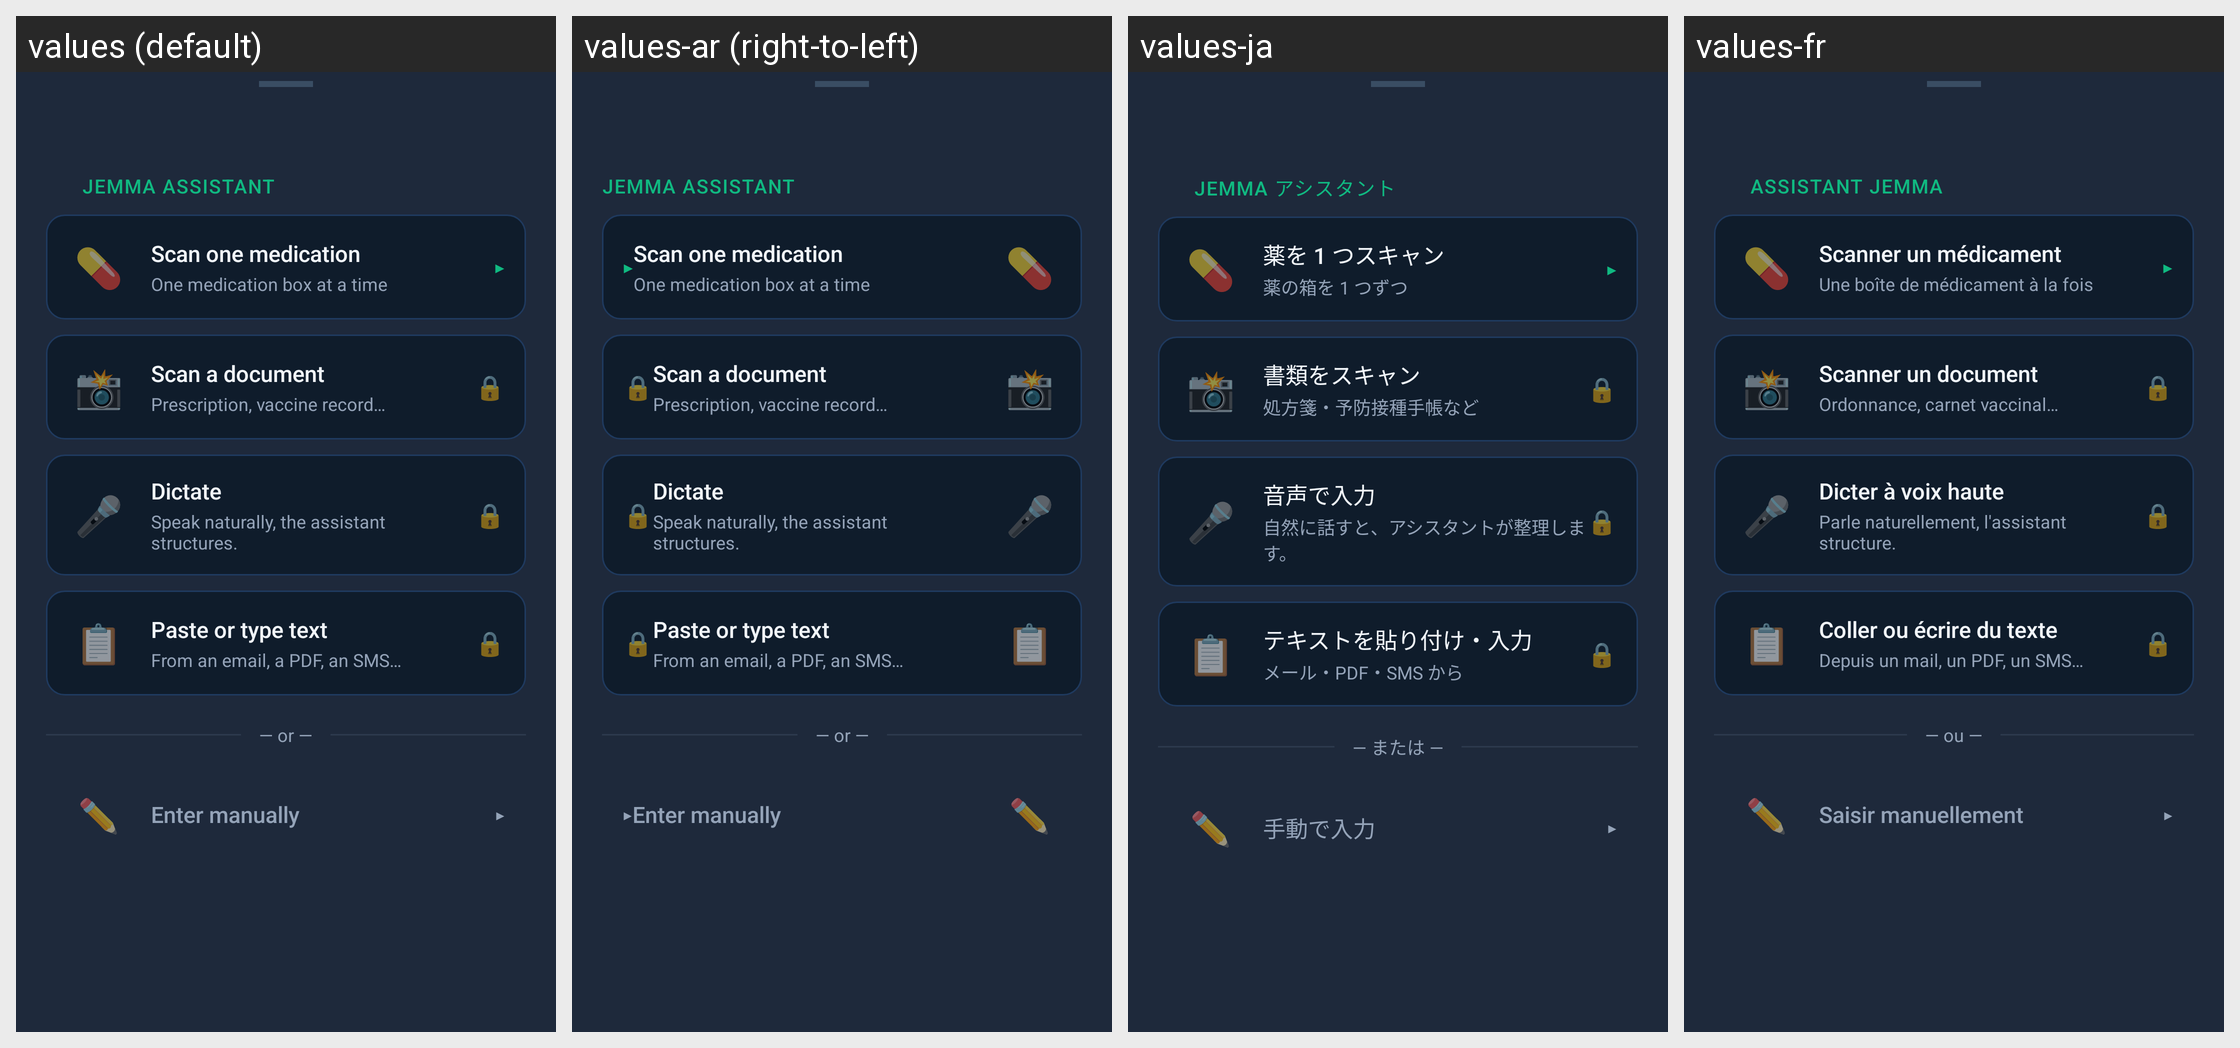

Strings drawn on this Android screen and how each of the app's shown locales translates them:
Android screen res/layout/bottom_sheet_add_with_assistant.xml rendered under 4 locales, left to right: values (default), values-ar (right-to-left), values-ja, values-fr. Device: Nexus 5 (rendered at 1080×1920; each locale shown at half size, 540×960, under a caption strip naming it); theme Theme.Gallery.
Other locales in the repository, not shown: values-bn, values-da, values-de, values-en, values-es, values-fi, values-hi, values-in, values-it, values-ko, values-nl, values-no, values-pl, values-pt, values-ro, values-ru, values-sv, values-th, values-tr, values-uk, values-vi, values-zh-rCN.
Strings drawn on this screen, with the default value and each locale's value (text and hints the layout hard-codes, and strings that could not be matched under every locale, appear in the picture but are not listed):

assistant_section_header
  values: Jemma Assistant
  values-ar: Jemma Assistant  [not translated; the default value is used]
  values-ja: Jemma アシスタント
  values-fr: Assistant Jemma

assistant_mode_photo
  values: Scan one medication
  values-ar: Scan one medication  [not translated; the default value is used]
  values-ja: 薬を 1 つスキャン
  values-fr: Scanner un médicament

assistant_mode_photo_sub
  values: One medication box at a time
  values-ar: One medication box at a time  [not translated; the default value is used]
  values-ja: 薬の箱を 1 つずつ
  values-fr: Une boîte de médicament à la fois

assistant_mode_livescan
  values: Scan a document
  values-ar: Scan a document  [not translated; the default value is used]
  values-ja: 書類をスキャン
  values-fr: Scanner un document

assistant_mode_livescan_sub
  values: Prescription, vaccine record…
  values-ar: Prescription, vaccine record…  [not translated; the default value is used]
  values-ja: 処方箋・予防接種手帳など
  values-fr: Ordonnance, carnet vaccinal…

assistant_mode_voice
  values: Dictate
  values-ar: Dictate  [not translated; the default value is used]
  values-ja: 音声で入力
  values-fr: Dicter à voix haute

assistant_mode_voice_sub
  values: Speak naturally, the assistant structures.
  values-ar: Speak naturally, the assistant structures.  [not translated; the default value is used]
  values-ja: 自然に話すと、アシスタントが整理します。
  values-fr: Parle naturellement, l'assistant structure.

assistant_mode_text
  values: Paste or type text
  values-ar: Paste or type text  [not translated; the default value is used]
  values-ja: テキストを貼り付け・入力
  values-fr: Coller ou écrire du texte

assistant_mode_text_sub
  values: From an email, a PDF, an SMS…
  values-ar: From an email, a PDF, an SMS…  [not translated; the default value is used]
  values-ja: メール・PDF・SMS から
  values-fr: Depuis un mail, un PDF, un SMS…

assistant_sheet_divider_or
  values: — or —
  values-ar: — or —  [not translated; the default value is used]
  values-ja: — または —
  values-fr: — ou —

assistant_sheet_manual
  values: Enter manually
  values-ar: Enter manually  [not translated; the default value is used]
  values-ja: 手動で入力
  values-fr: Saisir manuellement
